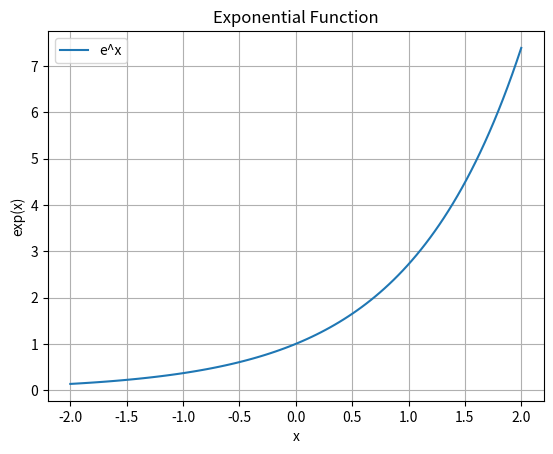

Recreate this plot in Python.
import numpy as np
import matplotlib.pyplot as plt

x = np.linspace(-2, 2, 100)
ex = np.exp(x)

plt.plot(x, ex, label='e^x')
plt.xlabel('x')
plt.ylabel('exp(x)')
plt.title('Exponential Function')
plt.grid(True)
plt.legend()

# Save plot instead of showing
plt.savefig("exponential_plot.png")  
print("Plot saved as 'exponential_plot.png'")
